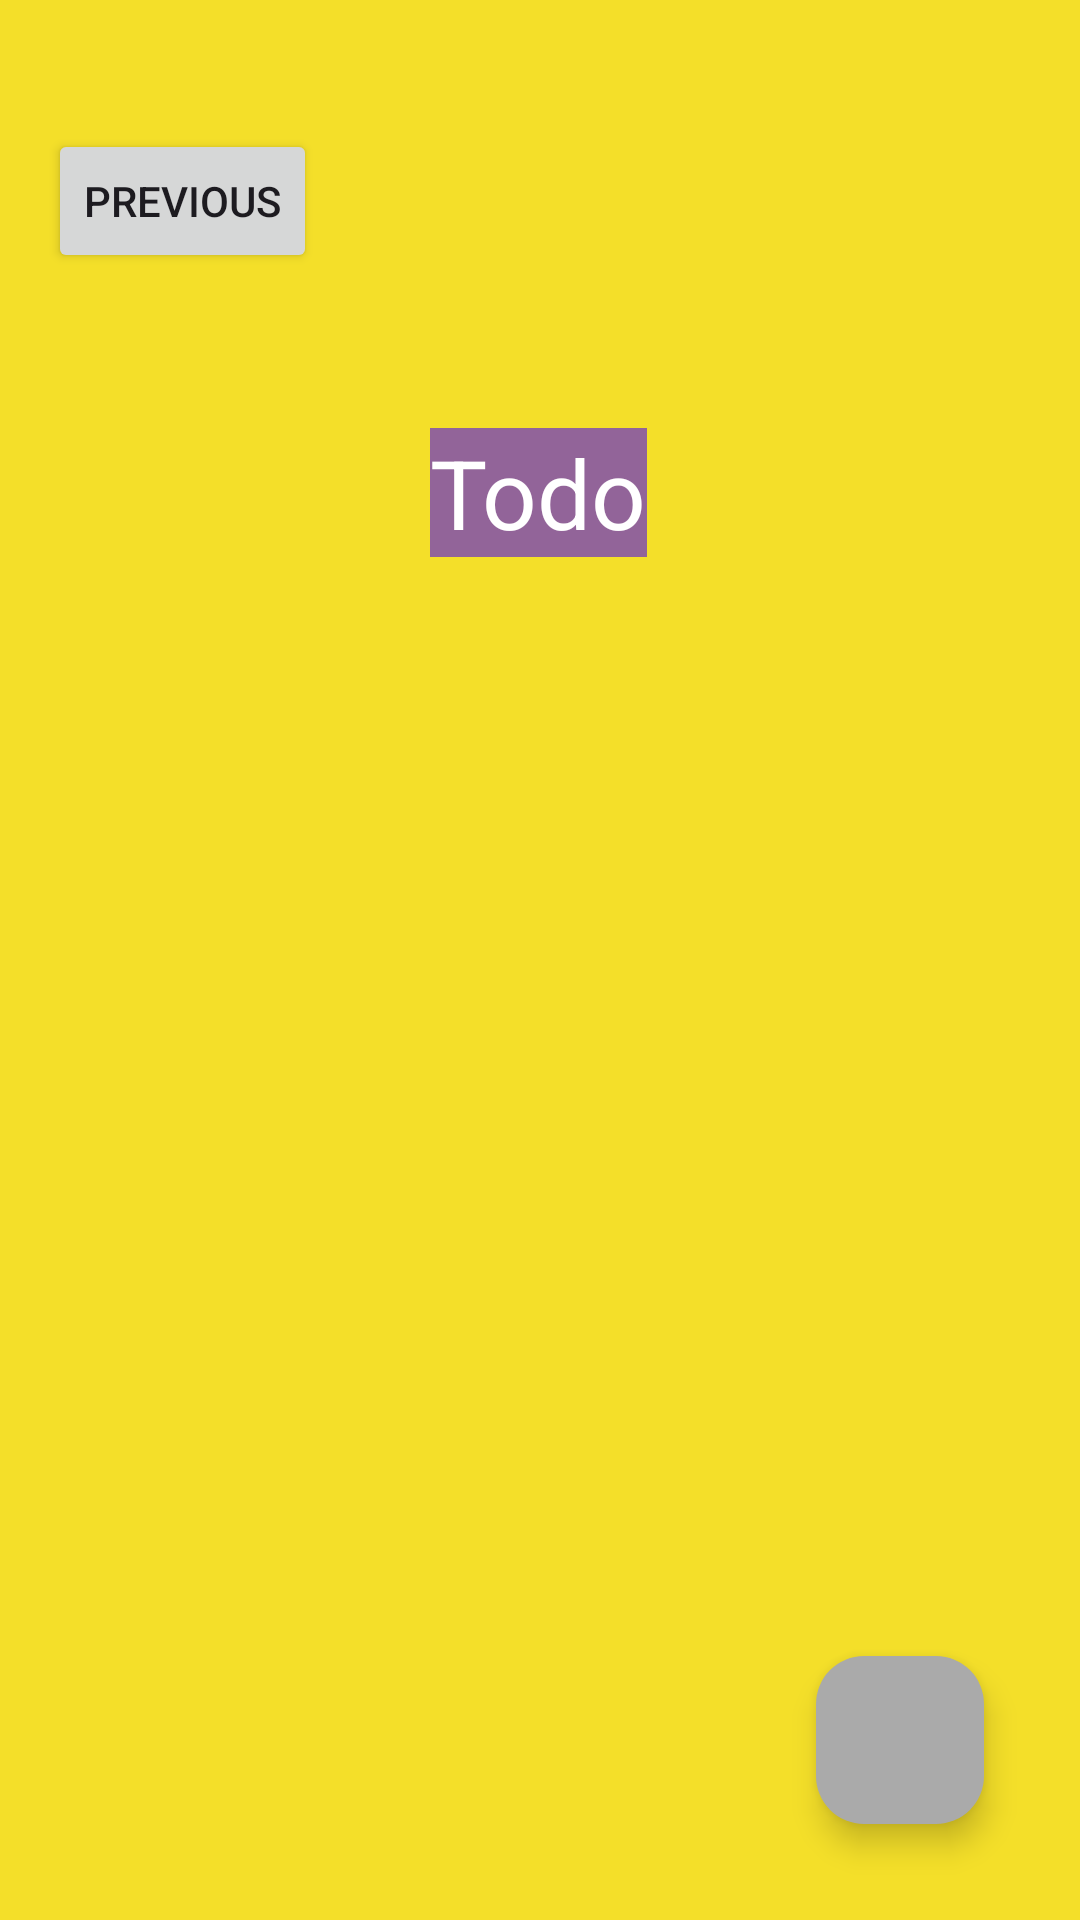

Produce the Android XML layout that renders to this screen, including the resource entries it uses.
<!-- AndroidManifest.xml: application theme Theme.Remider_App -->
<!-- res/layout/fragment_fifth.xml -->
<?xml version="1.0" encoding="utf-8"?>
<androidx.constraintlayout.widget.ConstraintLayout xmlns:android="http://schemas.android.com/apk/res/android"
    xmlns:app="http://schemas.android.com/apk/res-auto"
    xmlns:tools="http://schemas.android.com/tools"
    android:id="@+id/nestedScrollView"
    android:layout_width="match_parent"
    android:layout_height="match_parent"
    android:background="@color/yellow"
    tools:context=".fragment_fifth">

    <Button
        android:id="@+id/button_second"
        android:layout_width="wrap_content"
        android:layout_height="wrap_content"
        android:layout_marginStart="16dp"
        android:layout_marginTop="43dp"
        android:layout_marginEnd="307dp"
        android:layout_marginBottom="91dp"
        android:text="@string/previous"
        app:layout_constraintBottom_toTopOf="@+id/assignmentRecyclerView"
        app:layout_constraintEnd_toEndOf="parent"
        app:layout_constraintHorizontal_bias="0.0"
        app:layout_constraintStart_toStartOf="parent"
        app:layout_constraintTop_toTopOf="parent"
        app:layout_constraintVertical_bias="0.0"
        tools:layout_conversion_absoluteHeight="48dp"
        tools:layout_conversion_absoluteWidth="104dp" />

    <TextView
        android:id="@+id/assignmentText"
        android:layout_width="wrap_content"
        android:layout_height="wrap_content"
        android:layout_marginStart="120dp"
        android:layout_marginTop="116dp"
        android:layout_marginEnd="121dp"
        android:layout_marginBottom="23dp"
        android:background="@color/purple"
        android:text="Todo"
        android:textColor="@color/white"
        android:textSize="32sp"
        app:layout_constraintBottom_toTopOf="@+id/assignmentRecyclerView"
        app:layout_constraintEnd_toEndOf="parent"
        app:layout_constraintStart_toStartOf="parent"
        app:layout_constraintTop_toTopOf="parent" />

    <androidx.recyclerview.widget.RecyclerView
        android:id="@+id/assignmentRecyclerView"
        android:layout_width="match_parent"
        android:layout_height="wrap_content"
        android:layout_below="@id/assignmentText"
        android:layout_marginTop="23dp"
        android:layout_marginBottom="267dp"
        android:nestedScrollingEnabled="true"
        app:layoutManager="androidx.recyclerview.widget.LinearLayoutManager"
        app:layout_constraintBottom_toTopOf="@+id/fab2"
        app:layout_constraintEnd_toEndOf="parent"
        app:layout_constraintStart_toStartOf="parent"
        app:layout_constraintTop_toBottomOf="@+id/assignmentText" />

    <com.google.android.material.floatingactionbutton.FloatingActionButton
        android:id="@+id/fab2"
        android:layout_width="wrap_content"
        android:layout_height="wrap_content"
        android:layout_alignParentEnd="true"
        android:layout_alignParentBottom="true"
        android:layout_margin="32dp"
        android:layout_marginEnd="323dp"
        android:layout_marginBottom="106dp"
        android:backgroundTint="@android:color/darker_gray"
        android:src="@drawable/baseline_add"
        app:layout_constraintBottom_toBottomOf="parent"
        app:layout_constraintEnd_toEndOf="parent" />
</androidx.constraintlayout.widget.ConstraintLayout>
<!-- resources referenced by this layout -->
<resources>
  <color name="purple">#8D4302F4</color>
  <color name="white">#FFFFFFFF</color>
  <color name="yellow">#DCF3DC07</color>
  <string name="previous">Previous</string>
  <style name="Theme.Remider_App" parent="Base.Theme.Remider_App" />
  <style name="Base.Theme.Remider_App" parent="Theme.Material3.DayNight.NoActionBar">
          
          
      </style>
</resources>
